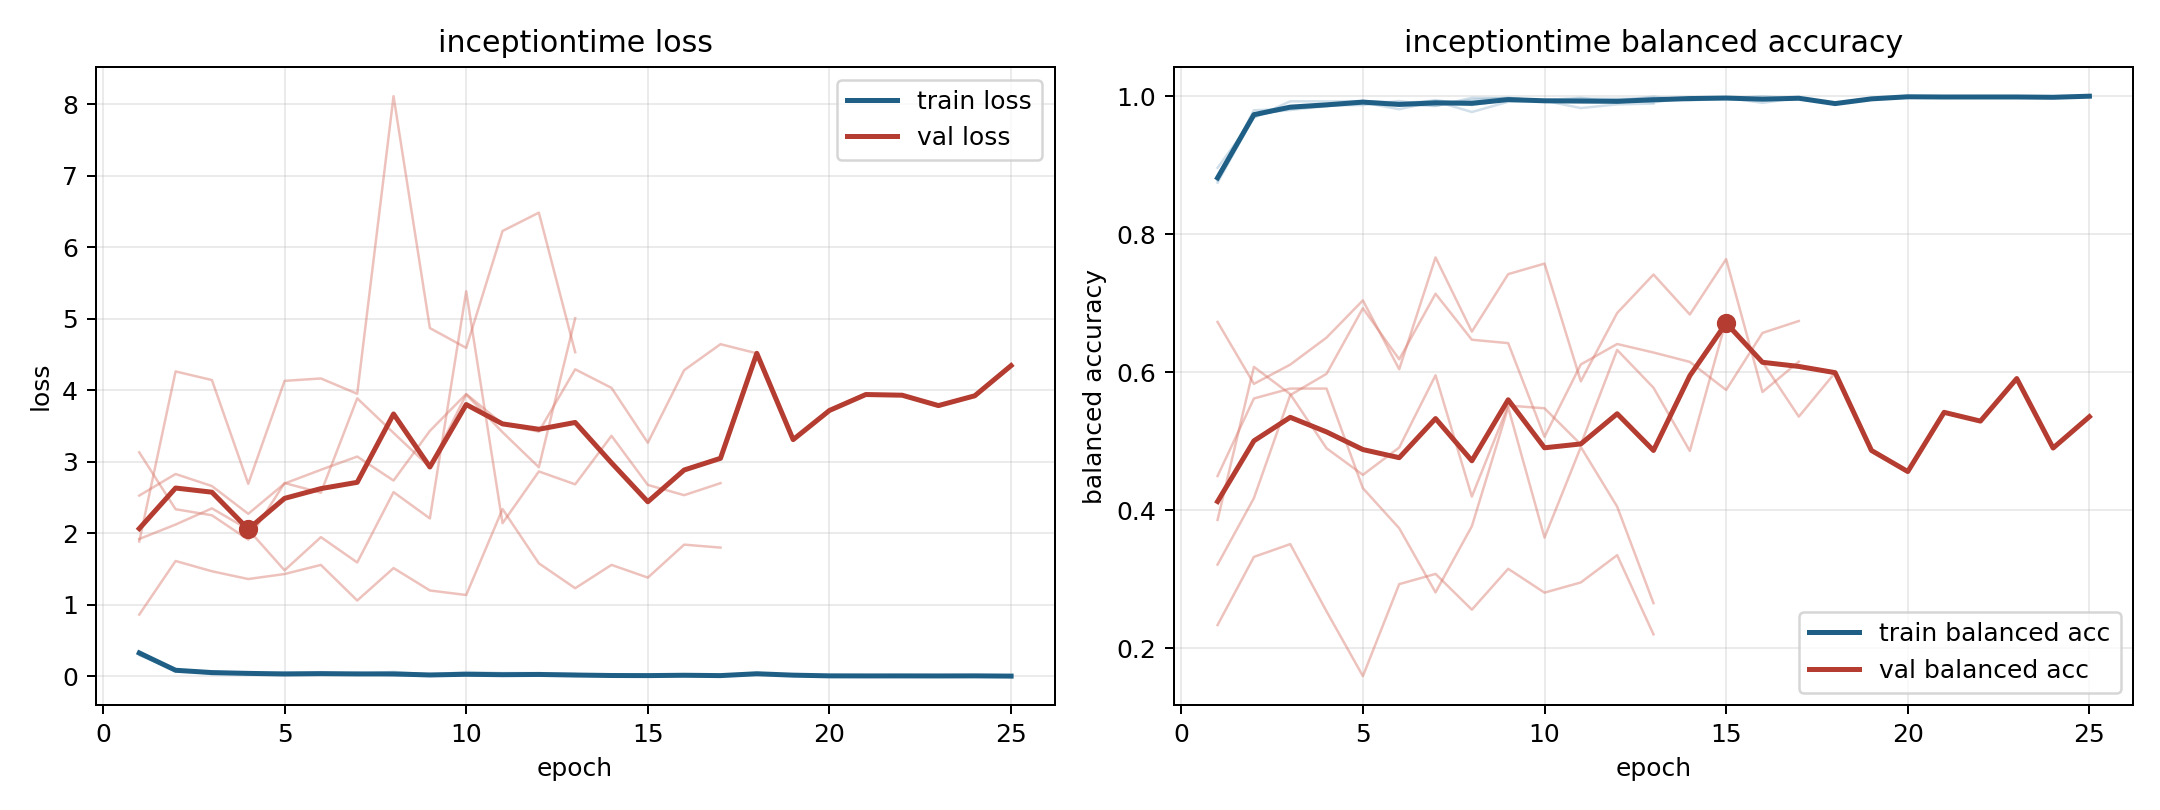

The file beside this chart, header and first rows:
model, fold, epoch, train_loss, train_balanced_accuracy, val_loss, val_balanced_accuracy
inceptiontime, 1, 1, 0.3484, 0.8778, 3.131, 0.4494
inceptiontime, 1, 2, 0.06783, 0.9796, 2.336, 0.5617
inceptiontime, 1, 3, 0.05787, 0.9816, 2.251, 0.5761
inceptiontime, 1, 4, 0.04172, 0.9865, 1.91, 0.5761
inceptiontime, 1, 5, 0.02258, 0.9931, 2.702, 0.4317
inceptiontime, 1, 6, 0.03125, 0.9909, 2.567, 0.3737
inceptiontime, 1, 7, 0.02279, 0.9925, 3.888, 0.2807
inceptiontime, 1, 8, 0.02616, 0.9918, 3.404, 0.3765
inceptiontime, 1, 9, 0.01918, 0.9941, 2.925, 0.549
inceptiontime, 1, 10, 0.01594, 0.9943, 3.942, 0.3601
inceptiontime, 1, 11, 0.008024, 0.9976, 3.414, 0.4914
inceptiontime, 1, 12, 0.0287, 0.9903, 2.923, 0.4049
inceptiontime, 1, 13, 0.007825, 0.9974, 5.009, 0.265
inceptiontime, 2, 1, 0.3234, 0.8812, 0.8617, 0.6726
inceptiontime, 2, 2, 0.08201, 0.9726, 1.612, 0.583
inceptiontime, 2, 3, 0.05378, 0.9822, 1.468, 0.6108
inceptiontime, 2, 4, 0.03777, 0.9861, 1.359, 0.65
inceptiontime, 2, 5, 0.01921, 0.9929, 1.429, 0.704
inceptiontime, 2, 6, 0.02861, 0.9881, 1.556, 0.6041
inceptiontime, 2, 7, 0.03781, 0.9858, 1.058, 0.7663
inceptiontime, 2, 8, 0.009723, 0.9976, 1.512, 0.6586
inceptiontime, 2, 9, 0.01082, 0.9968, 1.199, 0.742
inceptiontime, 2, 10, 0.01749, 0.994, 1.135, 0.7573
inceptiontime, 2, 11, 0.01637, 0.9949, 2.338, 0.5866
inceptiontime, 2, 12, 0.01646, 0.9947, 1.579, 0.6857
inceptiontime, 2, 13, 0.02751, 0.9911, 1.23, 0.7415
inceptiontime, 2, 14, 0.004232, 0.9983, 1.557, 0.6835
inceptiontime, 2, 15, 0.005146, 0.998, 1.379, 0.7637
inceptiontime, 2, 16, 0.02619, 0.9903, 1.84, 0.5712
inceptiontime, 2, 17, 0.00669, 0.9978, 1.799, 0.6151
inceptiontime, 3, 1, 0.2924, 0.8961, 2.527, 0.3858
inceptiontime, 3, 2, 0.09404, 0.9688, 2.829, 0.6075
inceptiontime, 3, 3, 0.02729, 0.9926, 2.66, 0.568
inceptiontime, 3, 4, 0.02942, 0.9925, 2.272, 0.4896
inceptiontime, 3, 5, 0.02195, 0.9929, 2.695, 0.451
inceptiontime, 3, 6, 0.03342, 0.9871, 2.888, 0.4907
inceptiontime, 3, 7, 0.01786, 0.9944, 3.073, 0.5953
inceptiontime, 3, 8, 0.04195, 0.9871, 2.737, 0.4195
inceptiontime, 3, 9, 0.02322, 0.9949, 3.432, 0.5515
inceptiontime, 3, 10, 0.02345, 0.9923, 3.949, 0.5475
inceptiontime, 3, 11, 0.01076, 0.9965, 3.529, 0.4951
inceptiontime, 3, 12, 0.01189, 0.9962, 3.422, 0.6321
inceptiontime, 3, 13, 0.006879, 0.9968, 4.294, 0.5774
inceptiontime, 3, 14, 0.006518, 0.9977, 4.034, 0.4856
inceptiontime, 3, 15, 0.009343, 0.9964, 3.266, 0.6752
inceptiontime, 3, 16, 0.001481, 1.0, 4.282, 0.6146
inceptiontime, 3, 17, 0.007718, 0.996, 4.646, 0.5354
inceptiontime, 3, 18, 0.03334, 0.9893, 4.518, 0.5992
inceptiontime, 3, 19, 0.01364, 0.9961, 3.31, 0.4864
inceptiontime, 3, 20, 0.003889, 0.9991, 3.718, 0.4558
inceptiontime, 3, 21, 0.003007, 0.9988, 3.941, 0.5416
inceptiontime, 3, 22, 0.003273, 0.9989, 3.932, 0.529
inceptiontime, 3, 23, 0.002683, 0.9989, 3.786, 0.5906
inceptiontime, 3, 24, 0.003728, 0.9984, 3.923, 0.4899
inceptiontime, 3, 25, 0.0004539, 1.0, 4.346, 0.5353
inceptiontime, 4, 1, 0.332, 0.8747, 1.919, 0.321
inceptiontime, 4, 2, 0.08599, 0.9704, 2.122, 0.4173
inceptiontime, 4, 3, 0.04495, 0.9843, 2.348, 0.5667
inceptiontime, 4, 4, 0.04481, 0.9866, 2.052, 0.5975
inceptiontime, 4, 5, 0.03443, 0.9872, 1.481, 0.6926
... 25 more rows
